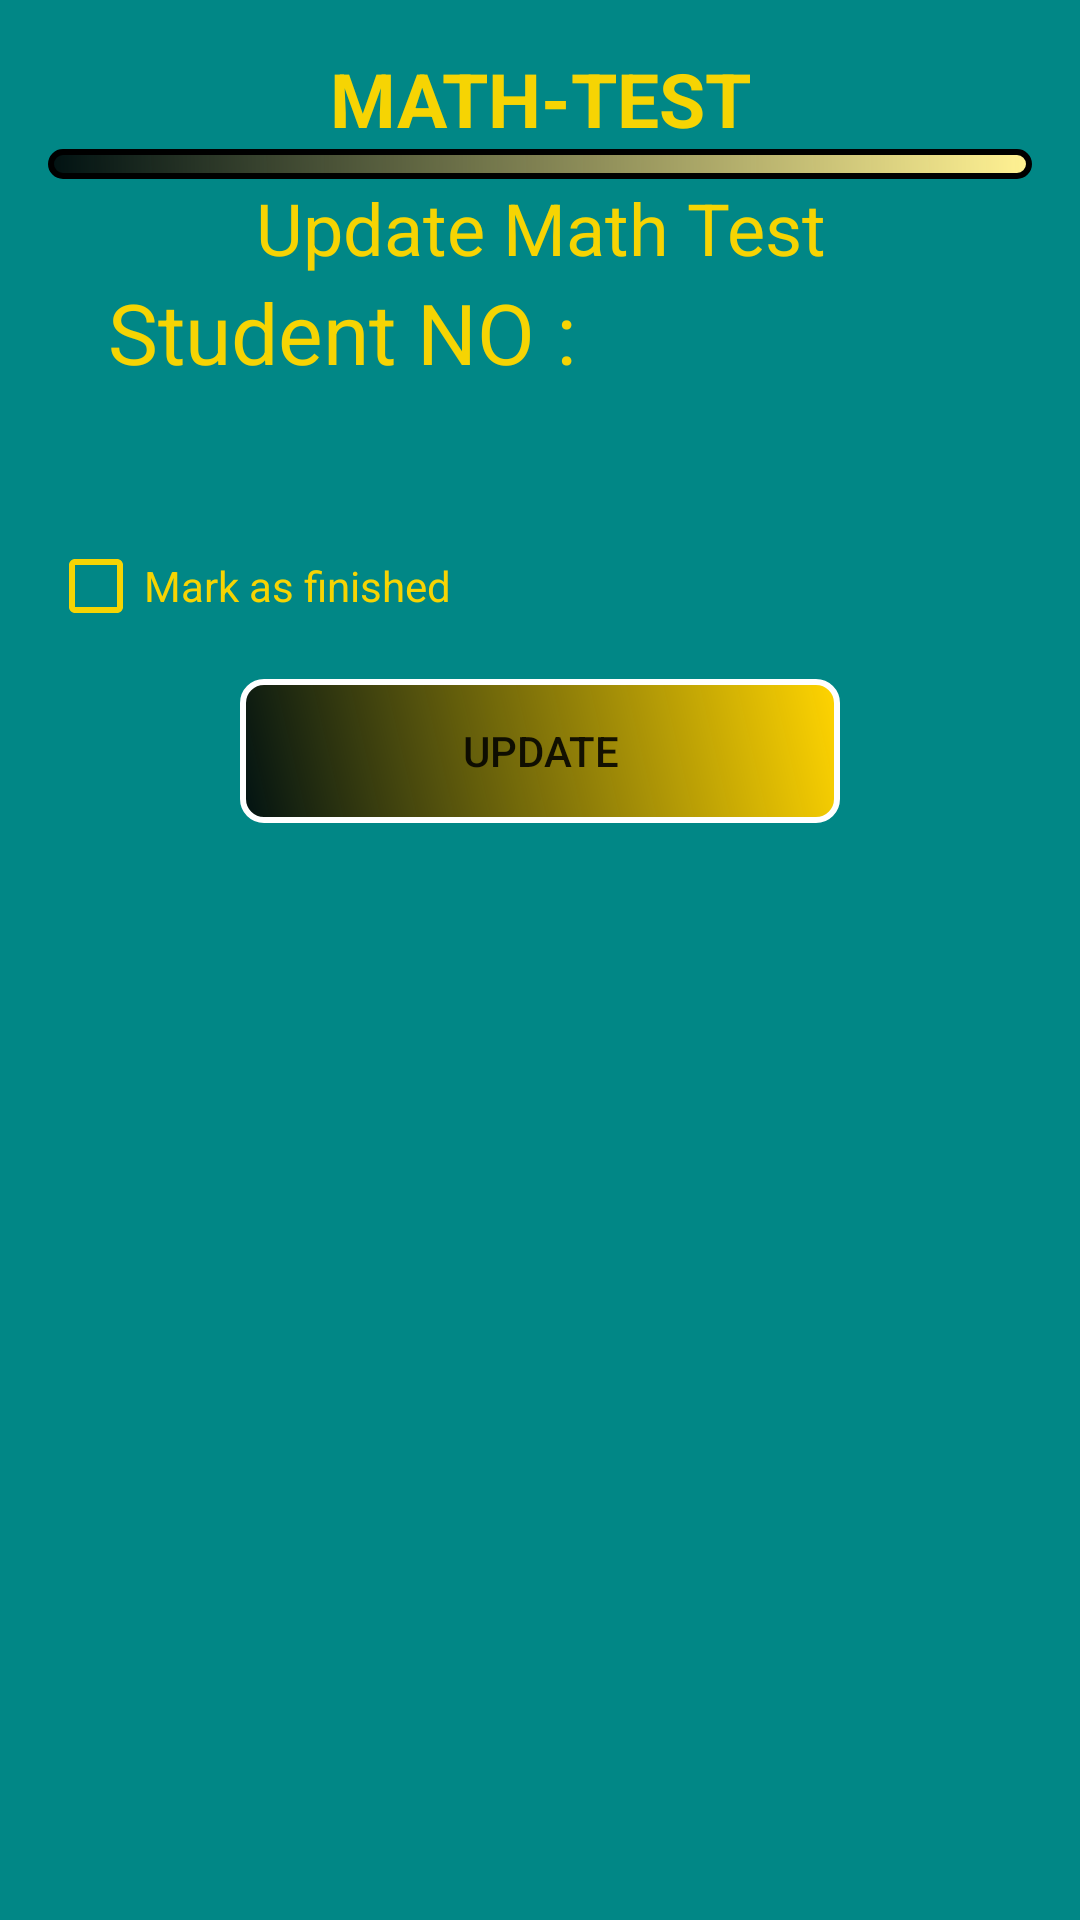

Write the Android layout XML for this screen, with the resource values it uses.
<!-- AndroidManifest.xml: application theme Theme.StudentMathTest -->
<!-- res/layout/activity_update_service_gallery.xml -->
<?xml version="1.0" encoding="utf-8"?>
<RelativeLayout xmlns:android="http://schemas.android.com/apk/res/android"
    xmlns:app="http://schemas.android.com/apk/res-auto"
    xmlns:tools="http://schemas.android.com/tools"
    android:layout_width="match_parent"
    android:layout_height="match_parent"
    android:orientation="vertical"
    tools:context=".UpdateServiceGalleryActivity"
    android:background="@color/main_blue">

    <ScrollView
        android:layout_width="match_parent"
        android:layout_height="match_parent">

    <LinearLayout
        android:layout_width="match_parent"
        android:layout_height="wrap_content"
        android:layout_centerVertical="true"
        android:orientation="vertical"
        android:padding="16dp">

        <TextView
            android:gravity="center"
            android:textStyle="bold"
            android:textSize="25sp"
            android:textColor="@color/main_yellow"
            android:text="MATH-TEST"
            android:layout_width="match_parent"
            android:layout_height="wrap_content"/>

        <LinearLayout
            android:background="@drawable/layout_shape"
            android:layout_width="match_parent"
            android:layout_height="10sp">

        </LinearLayout>

        <TextView
            android:layout_width="match_parent"
            android:layout_height="wrap_content"
            android:textColor="@color/main_yellow"
            android:text="Update Math Test"
            android:textAlignment="center"
            android:textAppearance="@style/Base.TextAppearance.AppCompat.Headline"
            android:gravity="center_horizontal" />

        <LinearLayout
            android:layout_weight="1"
            android:orientation="vertical"
            android:layout_width="match_parent"
            android:layout_height="match_parent">

            <LinearLayout
                android:orientation="vertical"
                android:layout_weight="1"
                android:layout_width="match_parent"
                android:layout_height="wrap_content">

                <LinearLayout
                    android:orientation="horizontal"
                    android:layout_weight="1"
                    android:layout_width="match_parent"
                    android:layout_height="wrap_content">

                    <LinearLayout
                        android:id="@+id/beforeLayout"
                        android:gravity="left"
                        android:orientation="vertical"
                        android:layout_width="wrap_content"
                        android:layout_height="match_parent">

                        <TextView
                            android:gravity="left"
                            android:textSize="28dp"
                            android:textColor="@color/main_yellow"
                            android:layout_marginLeft="20dp"
                            android:text="Student NO : "
                            android:layout_width="match_parent"
                            android:layout_height="match_parent"/>

                    </LinearLayout>

                    <LinearLayout
                        android:gravity="right"
                        android:orientation="vertical"
                        android:layout_width="match_parent"
                        android:layout_height="match_parent">

                        <TextView
                            android:id="@+id/service_gallery_unit_no"
                            android:layout_width="match_parent"
                            android:layout_height="match_parent"
                            android:textColor="@color/main_yellow"
                            android:textSize="28dp"
                            android:gravity="center"/>

                    </LinearLayout>


                </LinearLayout>


                <LinearLayout
                    android:orientation="vertical"
                    android:layout_weight="1"
                    android:layout_width="match_parent"
                    android:layout_height="wrap_content">

                    <LinearLayout
                        android:id="@+id/checkoutLayout"
                        android:gravity="left"
                        android:layout_weight="1"
                        android:orientation="vertical"
                        android:layout_width="match_parent"
                        android:layout_height="wrap_content">



                        <LinearLayout
                            android:id="@+id/ll_multi_img_holder_s_checkout"
                            android:layout_marginTop="10dp"
                            android:orientation="vertical"
                            android:layout_width="match_parent"
                            android:layout_height="wrap_content">

                            <ImageView
                                android:id="@+id/ivImgSChecklistU"
                                android:background="@drawable/photo_image"
                                android:layout_marginLeft="20dp"
                                android:layout_width="40dp"
                                android:layout_height="40dp"/>

                        </LinearLayout>


                    </LinearLayout>

                </LinearLayout>



            </LinearLayout>

        </LinearLayout>




        <CheckBox
            android:id="@+id/checkBoxFinished"
            android:textColor="@color/main_yellow"
            android:buttonTint="@color/main_yellow"
            android:layout_width="match_parent"
            android:layout_height="wrap_content"
            android:text="Mark as finished" />

        <Button
            android:id="@+id/button_update"
            android:layout_width="200dp"
            android:layout_height="wrap_content"
            android:layout_gravity="center_horizontal"
            android:layout_marginTop="15dp"
            android:background="@drawable/button_shape"
            android:text="Update"
            android:textAllCaps="true" />













    </LinearLayout>

    </ScrollView>



</RelativeLayout>
<!-- resources referenced by this layout -->
<resources>
  <color name="main_blue">#FF018786</color>
  <color name="main_yellow">#f6d403</color>
  <!-- drawable button_shape (drawable) -->
  <?xml version="1.0" encoding="utf-8"?>
  <shape xmlns:android="http://schemas.android.com/apk/res/android" >
      <stroke android:width="2dp"
          android:color="#FFFFFF"/>
      <gradient
          android:angle="225"
          android:startColor="#ffd400"
          android:endColor="#DD000000"/>
      <corners
          android:bottomLeftRadius="7dp"
          android:bottomRightRadius="7dp"
          android:topLeftRadius="7dp"
          android:topRightRadius="7dp" />
  </shape>
  <!-- drawable layout_shape (drawable) -->
  <?xml version="1.0" encoding="utf-8"?>
  <shape xmlns:android="http://schemas.android.com/apk/res/android" >
      <stroke android:width="2dp"/>
      <gradient
          android:angle="225"
          android:startColor="#fff192"
          android:endColor="#DD000000"/>
      <corners
          android:bottomLeftRadius="9dp"
          android:bottomRightRadius="9dp"
          android:topLeftRadius="9dp"
          android:topRightRadius="9dp" />
  </shape>
  <style name="Theme.StudentMathTest" parent="Theme.AppCompat.DayNight.NoActionBar">
          
          <item name="colorPrimary">@color/purple_500</item>
          <item name="colorPrimaryVariant">@color/purple_700</item>
          <item name="colorOnPrimary">@color/white</item>
          
          <item name="colorSecondary">@color/teal_200</item>
          <item name="colorSecondaryVariant">@color/teal_700</item>
          <item name="colorOnSecondary">@color/black</item>
          
          <item name="android:statusBarColor" tools:targetApi="l">?attr/colorPrimaryVariant</item>
          
      </style>
  <color name="purple_500">#FF6200EE</color>
  <color name="purple_700">#FF3700B3</color>
  <color name="white">#FFFFFFFF</color>
  <color name="teal_200">#FF03DAC5</color>
  <color name="teal_700">#FF018786</color>
  <color name="black">#FF000000</color>
</resources>
